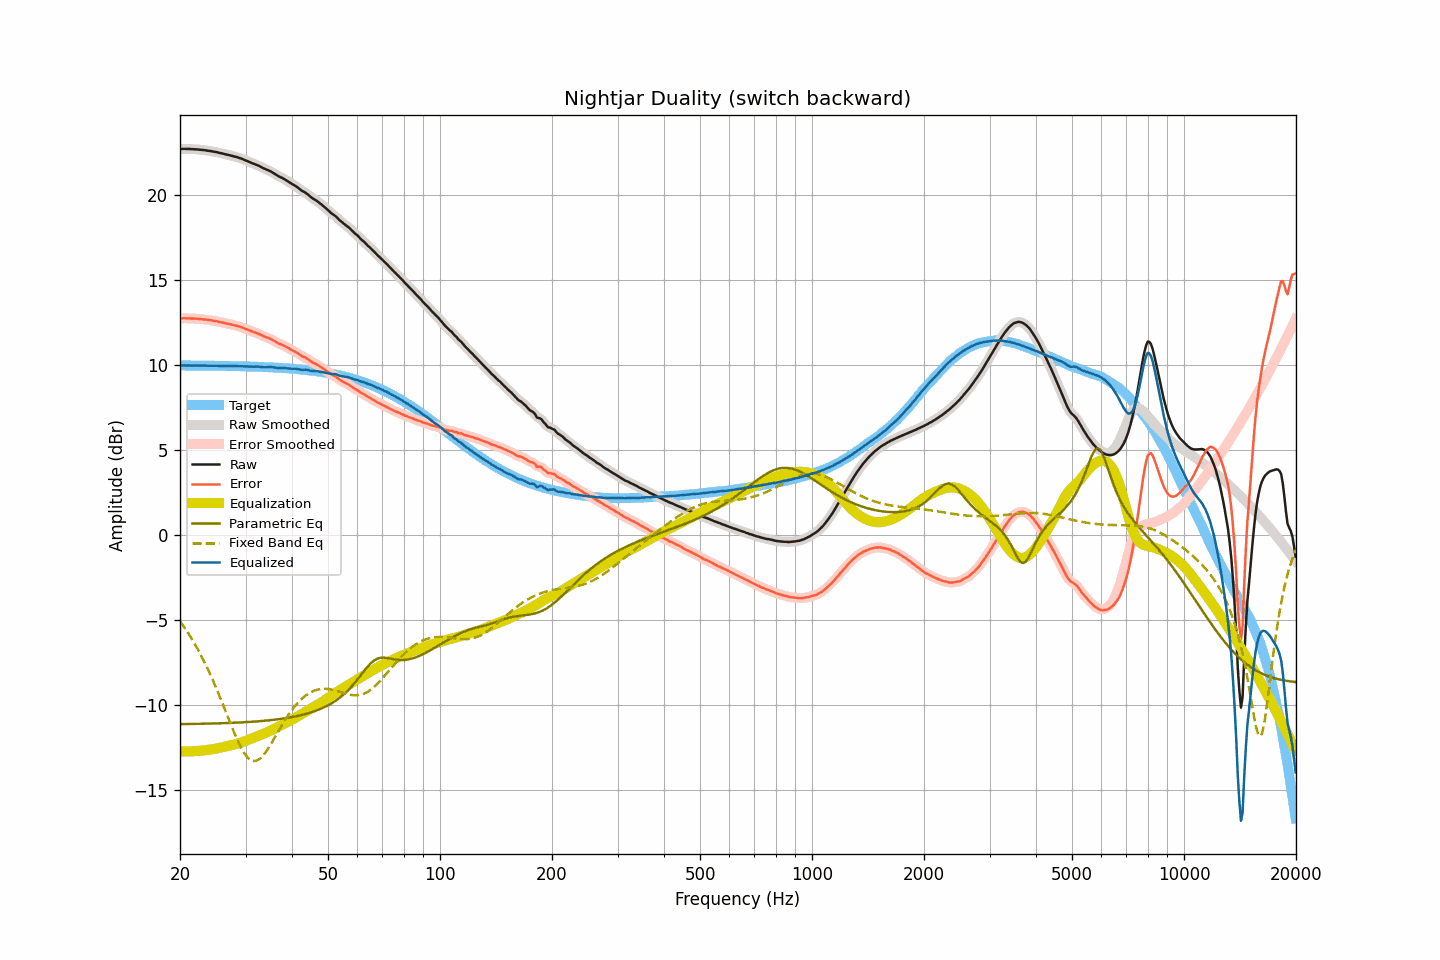

The file beside this chart, header and first rows:
frequency, raw, smoothed, error, error_smoothed, equalization, parametric_eq, fixed_band_eq, equalized_raw, equalized_smoothed, target
20.00, 22.72, 22.72, 12.74, 12.74, -12.75, -11.14, -5.08, 9.98, 9.97, 9.98
20.20, 22.72, 22.72, 12.74, 12.75, -12.75, -11.14, -5.22, 9.97, 9.98, 9.98
20.40, 22.73, 22.73, 12.76, 12.75, -12.75, -11.14, -5.35, 9.98, 9.98, 9.98
20.61, 22.73, 22.73, 12.76, 12.75, -12.75, -11.14, -5.49, 9.98, 9.98, 9.98
20.81, 22.72, 22.73, 12.75, 12.75, -12.75, -11.14, -5.62, 9.97, 9.98, 9.97
21.02, 22.72, 22.72, 12.75, 12.75, -12.75, -11.14, -5.77, 9.97, 9.97, 9.97
21.23, 22.72, 22.72, 12.75, 12.74, -12.75, -11.13, -5.92, 9.97, 9.97, 9.97
21.44, 22.71, 22.71, 12.74, 12.74, -12.74, -11.13, -6.07, 9.97, 9.97, 9.97
21.66, 22.71, 22.71, 12.74, 12.74, -12.74, -11.13, -6.23, 9.97, 9.97, 9.97
21.87, 22.70, 22.70, 12.73, 12.73, -12.73, -11.13, -6.39, 9.97, 9.97, 9.97
22.09, 22.70, 22.70, 12.73, 12.73, -12.73, -11.13, -6.56, 9.97, 9.97, 9.97
22.31, 22.69, 22.69, 12.72, 12.72, -12.72, -11.13, -6.73, 9.97, 9.97, 9.97
22.54, 22.68, 22.68, 12.71, 12.71, -12.71, -11.12, -6.90, 9.97, 9.97, 9.97
22.76, 22.67, 22.67, 12.70, 12.70, -12.70, -11.12, -7.08, 9.97, 9.97, 9.97
22.99, 22.66, 22.66, 12.69, 12.70, -12.70, -11.12, -7.26, 9.97, 9.97, 9.97
23.22, 22.65, 22.65, 12.69, 12.69, -12.69, -11.12, -7.45, 9.97, 9.97, 9.97
23.45, 22.64, 22.64, 12.68, 12.67, -12.67, -11.12, -7.64, 9.97, 9.96, 9.96
23.69, 22.62, 22.63, 12.66, 12.66, -12.66, -11.11, -7.84, 9.96, 9.96, 9.96
23.92, 22.61, 22.61, 12.65, 12.65, -12.65, -11.11, -8.05, 9.96, 9.96, 9.96
24.16, 22.60, 22.60, 12.64, 12.64, -12.64, -11.11, -8.25, 9.96, 9.96, 9.96
24.40, 22.58, 22.58, 12.62, 12.62, -12.62, -11.11, -8.46, 9.96, 9.96, 9.96
24.65, 22.56, 22.57, 12.60, 12.61, -12.61, -11.10, -8.68, 9.96, 9.96, 9.96
24.89, 22.55, 22.55, 12.59, 12.59, -12.59, -11.10, -8.90, 9.96, 9.96, 9.96
25.14, 22.53, 22.53, 12.57, 12.57, -12.57, -11.10, -9.13, 9.96, 9.96, 9.96
25.39, 22.50, 22.50, 12.55, 12.55, -12.55, -11.10, -9.35, 9.95, 9.95, 9.95
25.65, 22.48, 22.48, 12.53, 12.53, -12.53, -11.09, -9.59, 9.95, 9.95, 9.95
25.91, 22.46, 22.46, 12.51, 12.51, -12.51, -11.09, -9.82, 9.95, 9.95, 9.95
26.16, 22.44, 22.44, 12.49, 12.49, -12.49, -11.09, -10.06, 9.95, 9.95, 9.95
26.43, 22.41, 22.41, 12.46, 12.47, -12.47, -11.08, -10.30, 9.94, 9.95, 9.95
26.69, 22.39, 22.39, 12.44, 12.45, -12.45, -11.08, -10.54, 9.94, 9.95, 9.95
26.96, 22.37, 22.37, 12.43, 12.43, -12.43, -11.08, -10.78, 9.95, 9.94, 9.94
27.23, 22.35, 22.35, 12.41, 12.41, -12.40, -11.07, -11.01, 9.95, 9.94, 9.94
27.50, 22.32, 22.32, 12.38, 12.38, -12.38, -11.07, -11.25, 9.94, 9.94, 9.94
27.77, 22.30, 22.30, 12.36, 12.36, -12.36, -11.06, -11.48, 9.94, 9.94, 9.94
28.05, 22.27, 22.27, 12.33, 12.34, -12.34, -11.06, -11.71, 9.93, 9.94, 9.94
28.33, 22.25, 22.25, 12.32, 12.31, -12.31, -11.06, -11.93, 9.94, 9.93, 9.93
28.62, 22.22, 22.22, 12.29, 12.29, -12.29, -11.05, -12.14, 9.93, 9.93, 9.93
28.90, 22.19, 22.19, 12.26, 12.26, -12.26, -11.05, -12.34, 9.93, 9.93, 9.93
29.19, 22.16, 22.16, 12.23, 12.23, -12.23, -11.04, -12.53, 9.93, 9.93, 9.93
29.48, 22.12, 22.12, 12.19, 12.20, -12.19, -11.04, -12.69, 9.93, 9.93, 9.93
29.78, 22.08, 22.08, 12.16, 12.16, -12.16, -11.03, -12.85, 9.92, 9.92, 9.92
30.08, 22.04, 22.04, 12.12, 12.12, -12.12, -11.03, -12.98, 9.92, 9.92, 9.92
30.38, 22.00, 22.00, 12.08, 12.08, -12.09, -11.02, -13.10, 9.92, 9.92, 9.92
30.68, 21.96, 21.96, 12.05, 12.05, -12.05, -11.01, -13.18, 9.91, 9.91, 9.91
30.99, 21.92, 21.92, 12.01, 12.01, -12.01, -11.01, -13.26, 9.91, 9.91, 9.91
31.30, 21.88, 21.88, 11.97, 11.97, -11.98, -11.00, -13.29, 9.90, 9.90, 9.91
31.61, 21.84, 21.84, 11.94, 11.94, -11.94, -10.99, -13.31, 9.90, 9.90, 9.91
31.93, 21.81, 21.81, 11.91, 11.91, -11.90, -10.99, -13.30, 9.91, 9.91, 9.90
32.24, 21.77, 21.77, 11.87, 11.87, -11.86, -10.98, -13.28, 9.91, 9.91, 9.90
32.57, 21.73, 21.73, 11.84, 11.83, -11.83, -10.97, -13.22, 9.91, 9.90, 9.90
32.89, 21.68, 21.68, 11.79, 11.79, -11.79, -10.97, -13.15, 9.89, 9.89, 9.89
33.22, 21.63, 21.63, 11.74, 11.74, -11.75, -10.96, -13.06, 9.88, 9.88, 9.89
33.55, 21.58, 21.58, 11.70, 11.70, -11.71, -10.95, -12.95, 9.87, 9.87, 9.88
33.89, 21.54, 21.54, 11.66, 11.66, -11.67, -10.94, -12.83, 9.87, 9.87, 9.88
34.23, 21.50, 21.50, 11.62, 11.62, -11.63, -10.93, -12.70, 9.87, 9.87, 9.88
34.57, 21.46, 21.46, 11.59, 11.59, -11.58, -10.92, -12.55, 9.88, 9.88, 9.87
34.92, 21.42, 21.42, 11.55, 11.55, -11.54, -10.91, -12.40, 9.88, 9.88, 9.87
35.27, 21.37, 21.37, 11.51, 11.51, -11.49, -10.90, -12.24, 9.88, 9.87, 9.86
35.62, 21.31, 21.31, 11.45, 11.45, -11.45, -10.89, -12.08, 9.86, 9.86, 9.86
35.97, 21.25, 21.25, 11.40, 11.40, -11.40, -10.88, -11.92, 9.85, 9.85, 9.85
... 635 more rows
